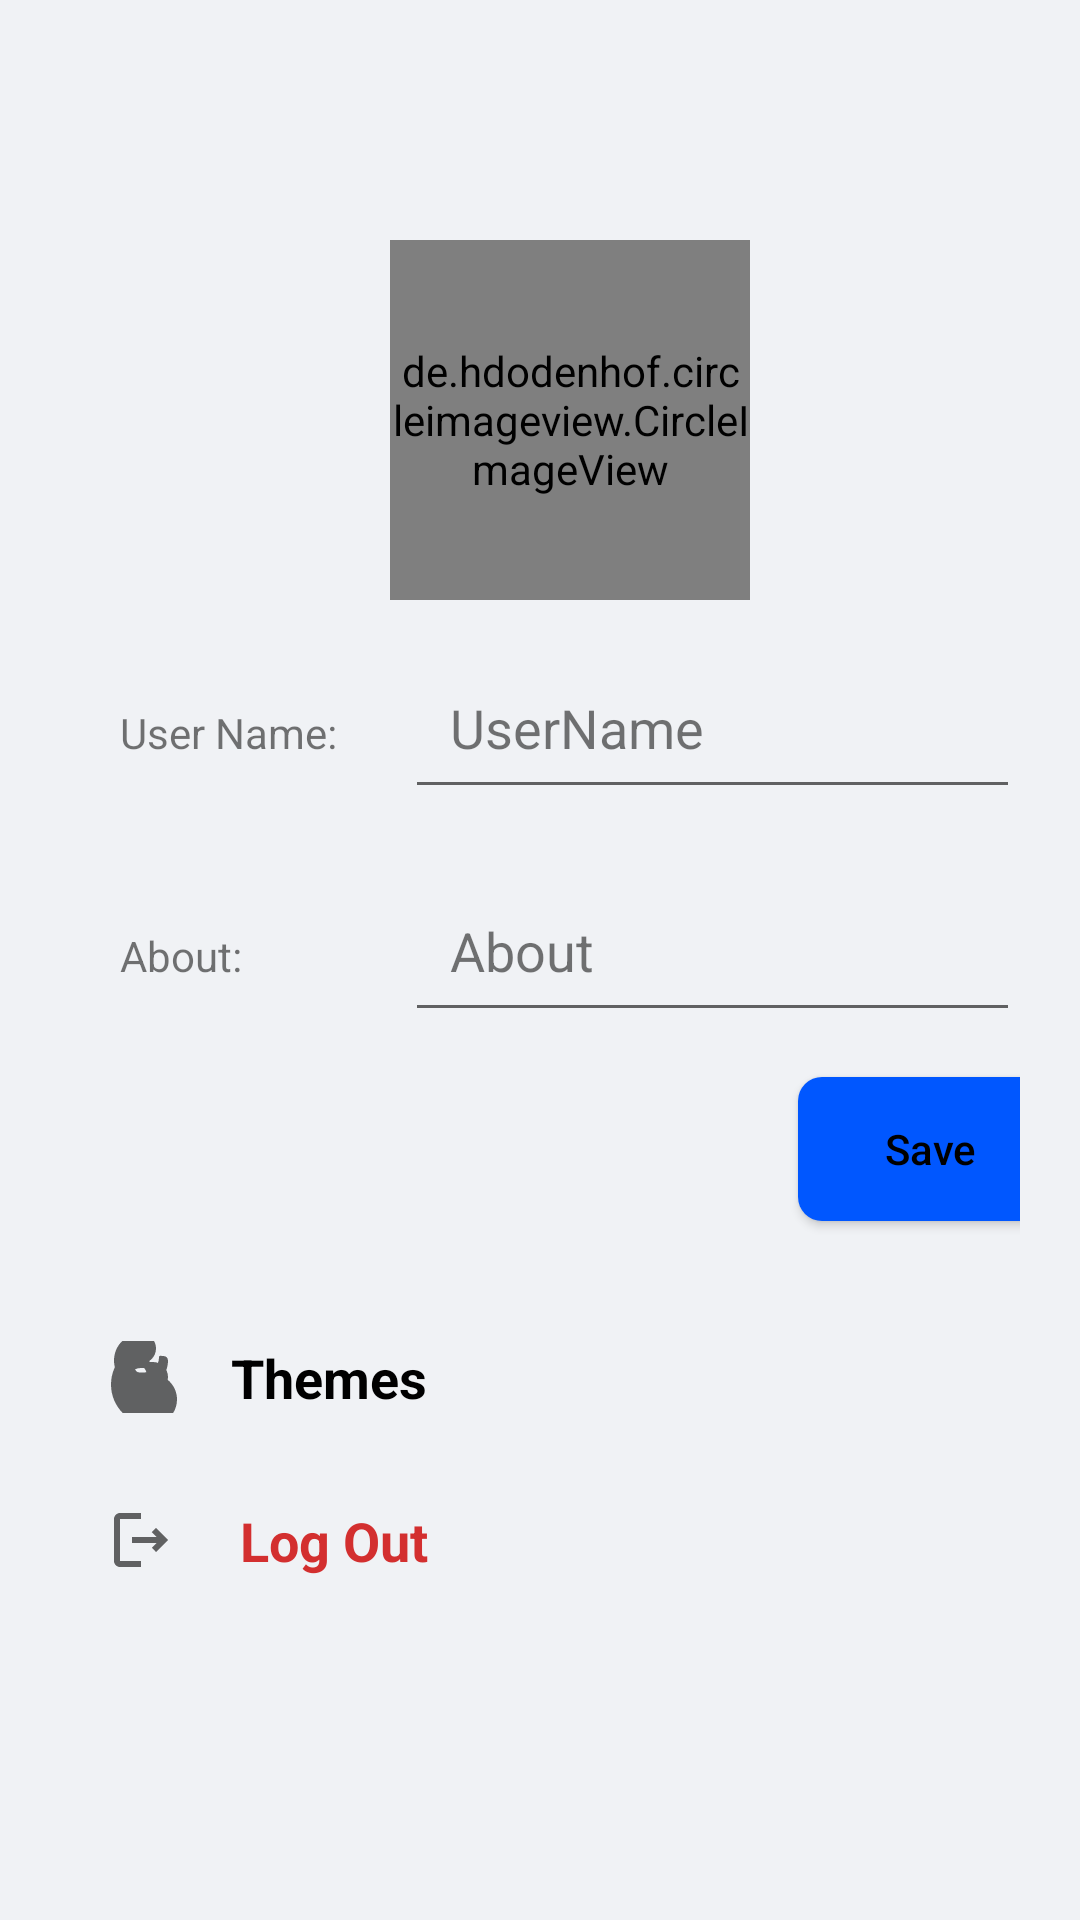

Write the Android layout XML for this screen, with the resource values it uses.
<!-- AndroidManifest.xml: application theme AppTheme -->
<!-- res/layout/activity_settings.xml -->
<?xml version="1.0" encoding="utf-8"?>
<RelativeLayout
    xmlns:android="http://schemas.android.com/apk/res/android"
    xmlns:app="http://schemas.android.com/apk/res-auto"
    xmlns:tools="http://schemas.android.com/tools"
    android:layout_width="match_parent"
    android:layout_height="match_parent"
    android:background="?attr/mainBackgroundColor"
    tools:context=".SettingsActivity">

    <ImageView
        android:id="@+id/backArrow"
        android:layout_width="30dp"
        android:layout_height="30dp"
        android:layout_marginStart="10dp"
        android:layout_marginLeft="10dp"
        android:layout_marginTop="10dp"
        app:srcCompat="@drawable/arrow_back_24"
        app:tint="?attr/textColorHighEmphasis" />

    <LinearLayout
        android:id="@+id/linear"
        android:layout_width="match_parent"
        android:layout_height="wrap_content"
        android:layout_below="@id/backArrow"
        android:layout_marginStart="20dp"
        android:layout_marginLeft="20dp"
        android:layout_marginTop="30dp"
        android:layout_marginEnd="20dp"
        android:layout_marginRight="20dp"
        android:layout_marginBottom="20dp"
        android:orientation="vertical">

        <de.hdodenhof.circleimageview.CircleImageView
            android:id="@+id/profile_image"
            android:layout_width="120dp"
            android:layout_height="120dp"
            android:layout_gravity="center"
            android:layout_marginStart="10dp"
            android:layout_marginLeft="10dp"
            android:layout_marginTop="10dp"
            android:src="@drawable/avatar3"
            app:civ_border_color="?attr/primaryAccentColor"
            app:civ_border_width="2dp" />

        <ImageView
            android:id="@+id/plus"
            android:layout_width="30dp"
            android:layout_height="30dp"
            android:layout_gravity="center"
            android:layout_marginStart="30dp"
            android:layout_marginLeft="30dp"
            android:layout_marginTop="-25dp"
            app:srcCompat="@drawable/plus" />

        <LinearLayout
            android:layout_width="match_parent"
            android:layout_height="match_parent"
            android:layout_marginTop="10dp"
            android:orientation="horizontal">

            <TextView
                android:layout_width="100dp"
                android:layout_height="wrap_content"
                android:layout_marginLeft="15dp"
                android:padding="5dp"
                android:text="User Name:"
                android:textColor="?attr/textColorMediumEmphasis"
                android:textSize="14sp" />

            <EditText
                android:id="@+id/txtUserName"
                android:layout_width="match_parent"
                android:layout_height="wrap_content"
                android:hint="UserName"
                android:inputType="textPersonName"
                android:padding="15dp"
                android:textColor="?attr/textColorHighEmphasis"
                android:textColorHint="?attr/textColorMediumEmphasis" />

        </LinearLayout>

        <LinearLayout
            android:layout_width="match_parent"
            android:layout_height="match_parent"
            android:layout_marginTop="20dp"
            android:orientation="horizontal">

            <TextView
                android:layout_width="100dp"
                android:layout_height="wrap_content"
                android:layout_marginLeft="15dp"
                android:padding="5dp"
                android:text="About:"
                android:textColor="?attr/textColorMediumEmphasis"
                android:textSize="14sp" />

            <EditText
                android:id="@+id/txtStatus"
                android:layout_width="match_parent"
                android:layout_height="wrap_content"
                android:hint="About"
                android:inputType="textPersonName"
                android:padding="15dp"
                android:textColor="?attr/textColorHighEmphasis"
                android:textColorHint="?attr/textColorMediumEmphasis" />

        </LinearLayout>

        <androidx.appcompat.widget.AppCompatButton
            android:id="@+id/saveButton"
            android:layout_width="wrap_content"
            android:layout_height="wrap_content"
            android:layout_gravity="center"
            android:layout_marginStart="130dp"
            android:layout_marginTop="15dp"
            android:layout_marginBottom="10dp"
            android:background="@drawable/primary_button_background"
            android:text="Save"
            android:textAllCaps="false"
            android:textColor="?attr/textColorHighEmphasis" />

    </LinearLayout>

    <TextView
        android:id="@+id/themes"
        android:layout_width="match_parent"
        android:layout_height="wrap_content"
        android:layout_below="@id/linear"
        android:layout_centerHorizontal="true"
        android:layout_marginStart="50dp"
        android:drawableLeft="@drawable/ic_palette"
        android:drawablePadding="18dp"
        android:padding="10dp"
        android:text="Themes"
        android:textColor="?attr/textColorHighEmphasis"
        android:textSize="18sp"
        android:textStyle="bold" />

    <TextView
        android:id="@+id/change_wallpaper"
        android:layout_width="match_parent"
        android:layout_height="wrap_content"
        android:layout_below="@+id/themes"
        android:layout_centerHorizontal="true"
        android:layout_marginStart="50dp"
        android:layout_marginTop="10dp"
        android:drawableLeft="@drawable/ic_wallpaper"
        android:drawablePadding="18dp"
        android:padding="10dp"
        android:text="Change Wallpaper"
        android:textColor="?attr/textColorHighEmphasis"
        android:textSize="18sp"
        android:textStyle="bold"
        android:visibility="gone" />

    <TextView
        android:id="@+id/blocked_users"
        android:layout_width="match_parent"
        android:layout_height="wrap_content"
        android:layout_below="@id/change_wallpaper"
        android:layout_centerHorizontal="true"
        android:layout_marginStart="50dp"
        android:layout_marginTop="10dp"
        android:drawableLeft="@drawable/ic_block"
        android:drawablePadding="21dp"
        android:padding="10dp"
        android:text="Blocked Users"
        android:textColor="?attr/textColorHighEmphasis"
        android:textSize="18sp"
        android:textStyle="bold"
        android:visibility="gone" />

    <TextView
        android:id="@+id/log_out"
        android:layout_width="match_parent"
        android:layout_height="wrap_content"
        android:layout_below="@id/blocked_users"
        android:layout_centerHorizontal="true"
        android:layout_marginStart="50dp"
        android:layout_marginTop="10dp"
        android:drawableLeft="@drawable/ic_logout"
        android:drawablePadding="21dp"
        android:padding="10dp"
        android:text="Log Out"
        android:textColor="?attr/destructiveActionColor"
        android:textSize="18sp"
        android:textStyle="bold" />

</RelativeLayout>
<!-- resources referenced by this layout -->
<resources>
  <!-- drawable ic_block (drawable) -->
  <vector xmlns:android="http://schemas.android.com/apk/res/android"
      android:width="24dp"
      android:height="24dp"
      android:viewportWidth="24"
      android:viewportHeight="24"
      android:tint="@color/white">
    <path
        android:fillColor="@android:color/white"
        android:pathData="M12,2C6.48,2 2,6.48 2,12s4.48,10 10,10 10,-4.48 10,-10S17.52,2 12,2zM12,20c-4.42,0 -8,-3.58 -8,-8s3.58,-8 8,-8 8,3.58 8,8 -3.58,8 -8,8zM17,11H7v2h10v-2z"/>
  </vector>
  <!-- drawable ic_logout (drawable) -->
  <?xml version="1.0" encoding="utf-8"?>
  <vector xmlns:android="http://schemas.android.com/apk/res/android"
      android:width="24dp"
      android:height="24dp"
      android:viewportWidth="24"
      android:viewportHeight="24"
      android:tint="?attr/colorControlNormal">
    <path
        android:fillColor="@android:color/white"
        android:pathData="M17,8l-1.41,1.41L17.17,11H9v2h8.17l-1.58,1.58L17,16l4,-4zM5,5h7V3H5c-1.1,0 -2,0.9 -2,2v14c0,1.1 0.9,2 2,2h7v-2H5V5z"/>
  </vector>
  <!-- drawable ic_wallpaper (drawable) -->
  <vector xmlns:android="http://schemas.android.com/apk/res/android"
      android:width="24dp"
      android:height="24dp"
      android:viewportWidth="24"
      android:viewportHeight="24"
      android:tint="@color/white">
    <path
        android:fillColor="@android:color/white"
        android:pathData="M4,4h7V2H4c-1.1,0 -2,0.9 -2,2v7h2V4zM10,13l-4,5h12l-3,-4 -2.03,2.71L10,13zM17,8.5c0,-1.4 -1.1,-2.5 -2.5,-2.5S12,7.1 12,8.5s1.1,2.5 2.5,2.5S17,9.9 17,8.5zM20,2h-7v2h7v7h2V4c0,-1.1 -0.9,-2 -2,-2zM20,20h-7v2h7c1.1,0 2,-0.9 2,-2v-7h-2V20zM4,13H2v7c0,1.1 0.9,2 2,2h7v-2H4V13z"/>
  </vector>
  <!-- drawable primary_button_background (drawable) -->
  <?xml version="1.0" encoding="utf-8"?>
  <shape xmlns:android="http://schemas.android.com/apk/res/android">
      <solid android:color="?attr/primaryAccentColor" />
      <corners android:radius="8dp" />
  </shape>
  <style name="AppTheme" parent="Theme.AppCompat.Light.NoActionBar">
          
          <item name="android:textViewStyle">@style/App.TextView</item>
          <item name="popupMenuTheme">@style/App.PopupMenu</item>
  
          
          <item name="mainBackgroundColor">@color/primary_background_blue</item>
          <item name="surfaceColor">@color/surface_input_field_blue</item>
          <item name="primaryAccentColor">@color/primary_accent_blue</item>
          <item name="textColorHighEmphasis">@color/text_high_emphasis_blue</item>
          <item name="textColorMediumEmphasis">@color/text_medium_emphasis_blue</item>
          <item name="destructiveActionColor">@color/destructive_action_blue</item>
  
          
          <item name="android:statusBarColor">?attr/surfaceColor</item>
          <item name="android:windowLightStatusBar" tools:targetApi="m">true</item>
      </style>
  <color name="white">#FFFFFF</color>
  <style name="App.TextView" parent="android:Widget.TextView">
          <item name="android:textColor">?attr/textColorHighEmphasis</item>
      </style>
  <style name="App.PopupMenu" parent="ThemeOverlay.AppCompat.Light" />
  <color name="primary_background_blue">#F0F2F5</color>
  <color name="surface_input_field_blue">#FFFFFF</color>
  <color name="primary_accent_blue">#0057FF</color>
  <color name="text_high_emphasis_blue">#000000</color>
  <color name="text_medium_emphasis_blue">#8A000000</color>
  <color name="destructive_action_blue">#D32F2F</color>
</resources>
